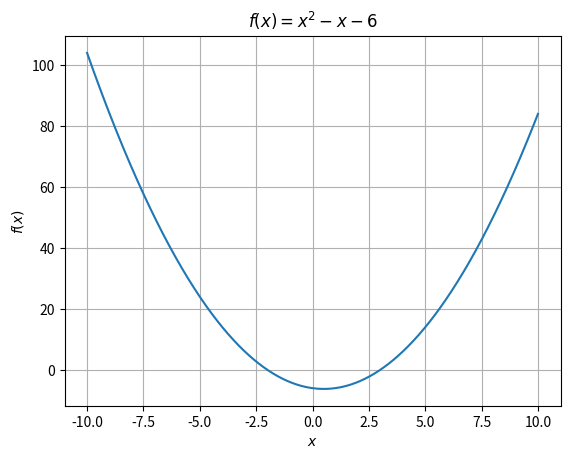

The matplotlib source for this figure:
import numpy as np
import matplotlib.pyplot as plt
x = np.arange(-10, 10.01, 0.01)
plt.plot(x, x*x - x - 6)
plt.xlabel(r'$x$')
plt.ylabel(r'$f(x)$')
plt.title(r'$f(x)=x^2 - x - 6$')
plt.grid(True)
plt.show()